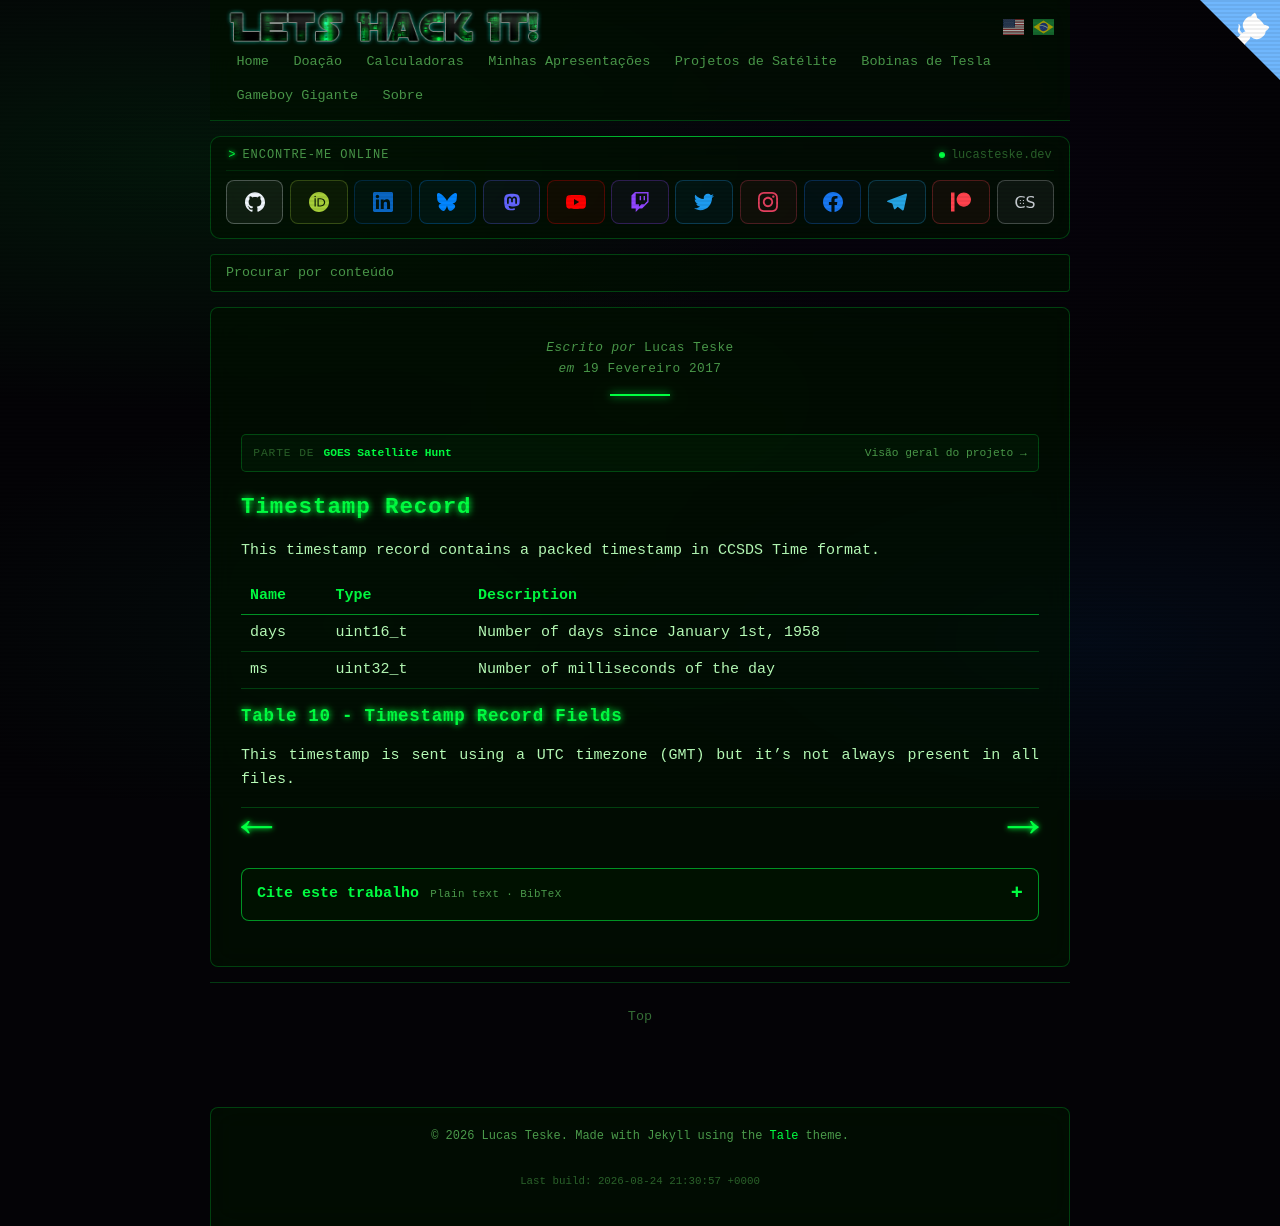

repository: racerxdl/letshackit · page: pt/goes-satellite-hunt/file-types/lrit-header-description/5-timestamp-record.html · generator: jekyll

---
title: Timestamp Record - GOES Satellite Hunt
date: 2017-02-19T00:00:00-03:00
author: Lucas Teske
layout: page
citation_work: goes-satellite-hunt
---

# Timestamp Record

This timestamp record contains a packed timestamp in CCSDS Time format.

| Name | Type | Description |
| :--- | :--- | :--- |
| days | uint16\_t | Number of days since January 1st, 1958 |
| ms | uint32\_t | Number of milliseconds of the day |

### Table 10 - Timestamp Record Fields

This timestamp is sent using a UTC timezone \(GMT\) but it's not always present in all files.

<div class="pagination">
    <a href="4-annotation-record" class="left arrow">&#8592;</a>

    <a href="6-ancillary-text" class="right arrow">&#8594;</a>
</div>
